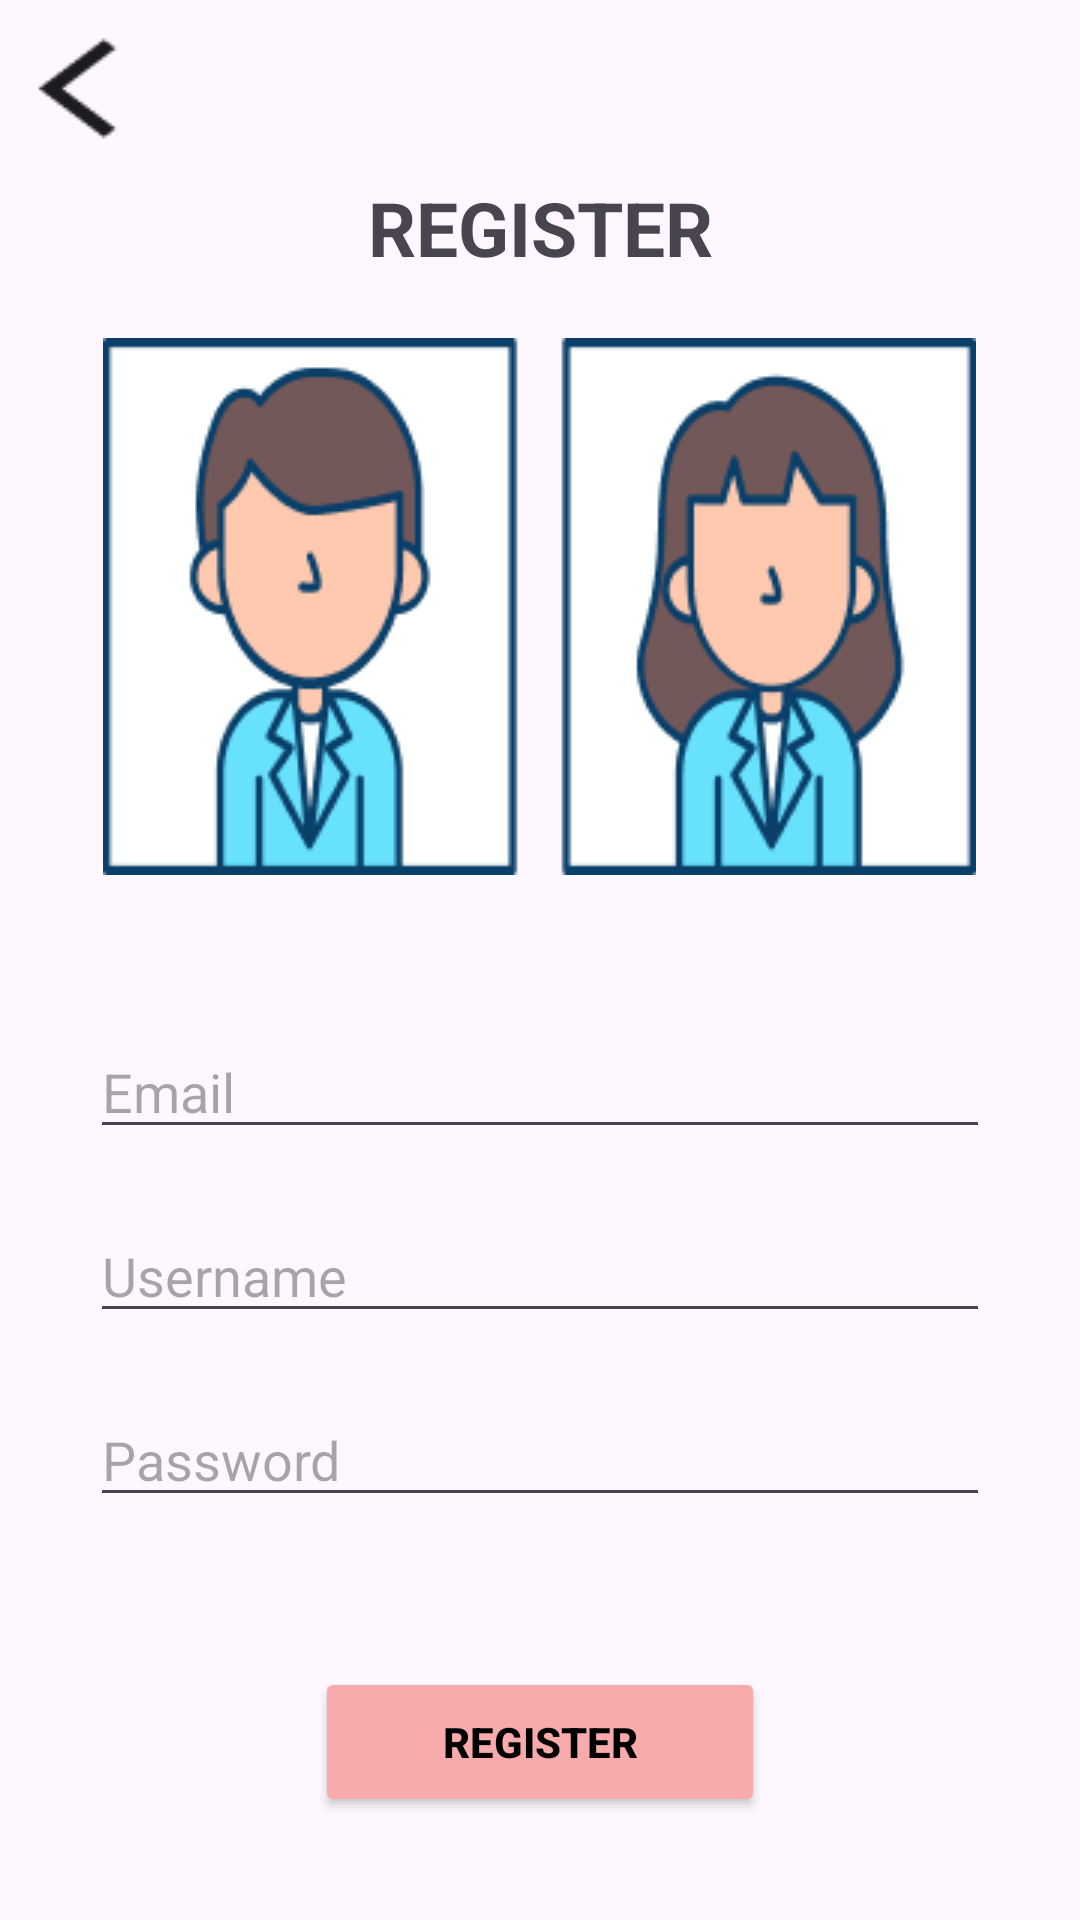

Produce the Android XML layout that renders to this screen, including the resource entries it uses.
<!-- AndroidManifest.xml: application theme Theme.AplikasiUI_UX -->
<!-- res/layout/activity_register.xml -->
<?xml version="1.0" encoding="utf-8"?>
<LinearLayout xmlns:android="http://schemas.android.com/apk/res/android"
    xmlns:app="http://schemas.android.com/apk/res-auto"
    xmlns:tools="http://schemas.android.com/tools"
    android:id="@+id/main"
    android:layout_width="match_parent"
    android:layout_height="match_parent"
    android:orientation="vertical"
    tools:context=".MainActivity">

    <ImageView
        android:id="@+id/btnback"
        android:layout_width="wrap_content"
        android:layout_height="wrap_content"
        android:layout_marginTop="10dp"
        android:src="@drawable/back"/>

    <TextView
        android:layout_width="match_parent"
        android:layout_height="wrap_content"
        android:layout_marginTop="10dp"
        android:gravity="center"
        android:text="REGISTER"
        android:textSize="25sp"
        android:textStyle="bold" />

    <LinearLayout
        android:layout_width="match_parent"
        android:layout_height="wrap_content"
        android:layout_marginTop="20dp"
        android:orientation="horizontal" />

    <ImageView
        android:layout_width="wrap_content"
        android:layout_height="wrap_content"
        android:layout_gravity="center"
        android:src="@drawable/register" />

    <EditText
        android:layout_width="300dp"
        android:layout_height="wrap_content"
        android:layout_gravity="center"
        android:layout_marginTop="50dp"
        android:hint="Email" />

    <EditText
        android:layout_width="300dp"
        android:layout_height="wrap_content"
        android:layout_gravity="center"
        android:layout_marginTop="20dp"
        android:hint="Username" />

    <EditText
        android:layout_width="300dp"
        android:layout_height="wrap_content"
        android:layout_gravity="center"
        android:layout_marginTop="20dp"
        android:hint="Password" />

    <Button
        android:layout_width="150dp"
        android:id="@+id/btnregister"
        android:layout_height="50dp"
        android:layout_gravity="center"
        android:layout_marginTop="50dp"
        android:backgroundTint="@color/pink"
        android:text="REGISTER"
        android:textColor="@color/black"
        android:textStyle="bold" />


</LinearLayout>
<!-- resources referenced by this layout -->
<resources>
  <color name="black">#FF000000</color>
  <color name="pink">#F9ABAB</color>
  <!-- drawable back: png bitmap (drawable, 596 bytes) -->
  <!-- drawable register: png bitmap (drawable, 11282 bytes) -->
  <style name="Theme.AplikasiUI_UX" parent="Base.Theme.AplikasiUI_UX" />
  <style name="Base.Theme.AplikasiUI_UX" parent="Theme.Material3.DayNight.NoActionBar">
          
          
      </style>
</resources>
